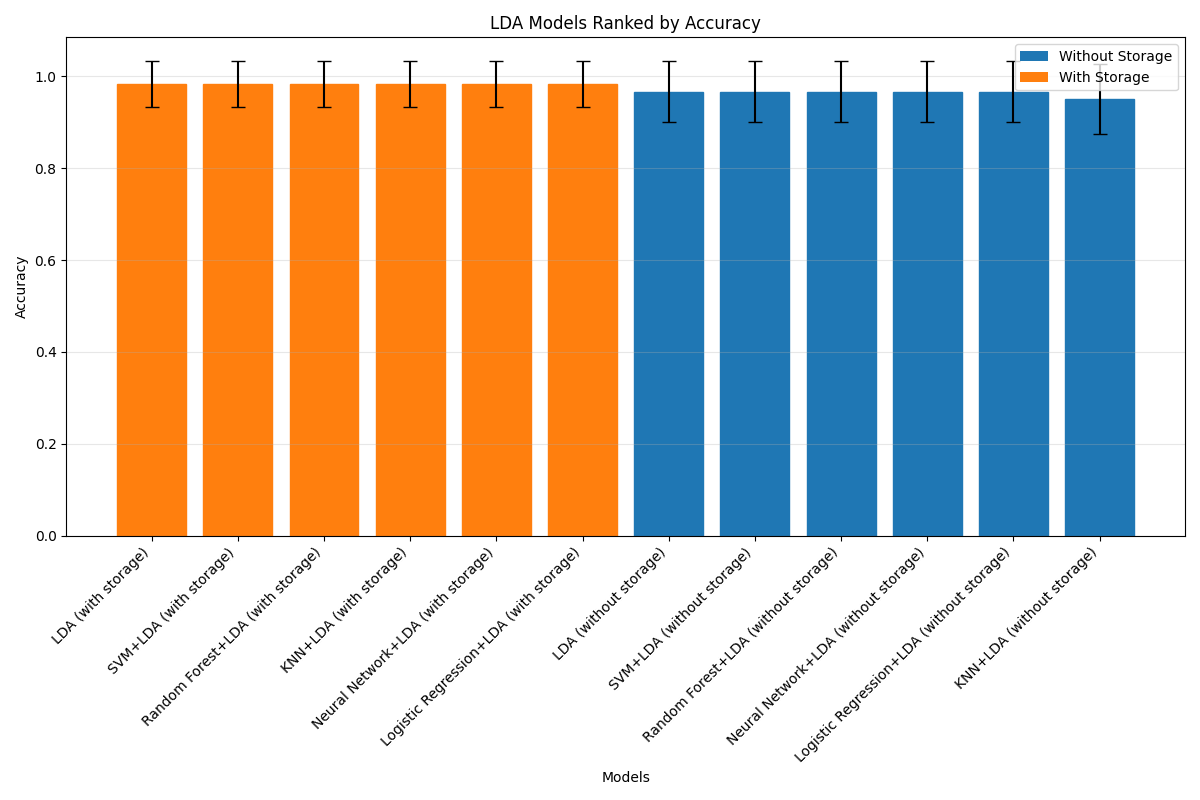

The table this chart was drawn from, first rows:
Rank, Model, Accuracy, Std
1, LDA (with storage), 0.9833, 0.05
2, SVM+LDA (with storage), 0.9833, 0.05
3, Random Forest+LDA (with storage), 0.9833, 0.05
4, KNN+LDA (with storage), 0.9833, 0.05
5, Neural Network+LDA (with storage), 0.9833, 0.05
6, Logistic Regression+LDA (with storage), 0.9833, 0.05
7, LDA (without storage), 0.9667, 0.06667
8, SVM+LDA (without storage), 0.9667, 0.06667
9, Random Forest+LDA (without storage), 0.9667, 0.06667
10, Neural Network+LDA (without storage), 0.9667, 0.06667
11, Logistic Regression+LDA (without storage…, 0.9667, 0.06667
12, KNN+LDA (without storage), 0.95, 0.07638
